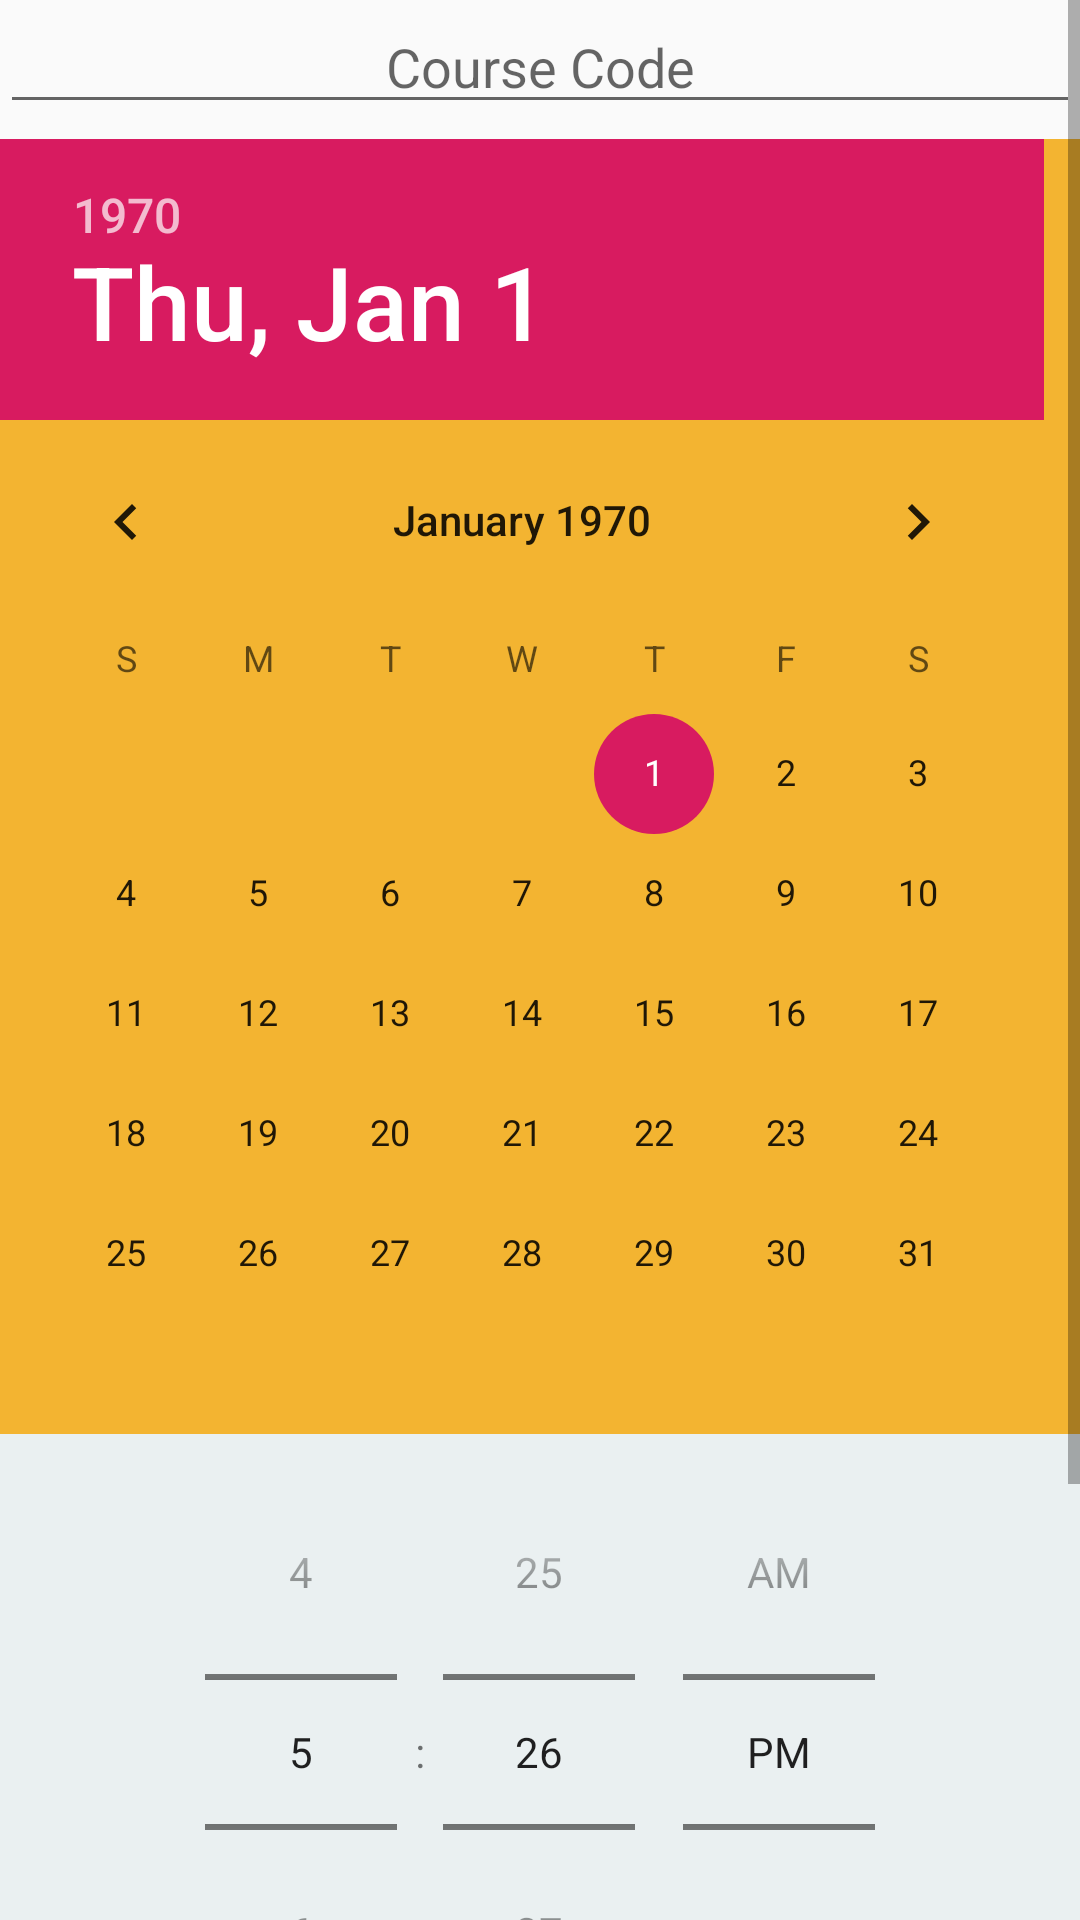

Android layout source for this screen:
<!-- AndroidManifest.xml: application theme AppTheme -->
<!-- res/layout/examset.xml -->
<?xml version="1.0" encoding="utf-8"?>
<LinearLayout
    xmlns:android="http://schemas.android.com/apk/res/android"
    android:layout_width="match_parent"
    android:orientation="vertical"
    android:layout_height="match_parent">
    <ScrollView
        android:layout_width="match_parent"
        android:layout_height="match_parent">
    <LinearLayout
        android:layout_width="match_parent"
        android:layout_height="match_parent"
        android:orientation="vertical">
<AutoCompleteTextView
    android:layout_width="match_parent"
    android:layout_height="wrap_content"
    android:id="@+id/setcourseEX"
    android:inputType="number"
    android:hint="Course Code"
    android:gravity="center"
    android:layout_marginBottom="5dp"/>
        <DatePicker
            android:layout_width="match_parent"
            android:layout_height="wrap_content"
            android:id="@+id/datepicker"
            android:background="#F3B431"
    >
</DatePicker>
    <TimePicker
        android:background="#EAF0F1"
        android:layout_width="match_parent"
        android:layout_height="wrap_content"
        android:id="@+id/timepick"
        android:timePickerMode="spinner"
        >
    </TimePicker>
    <EditText
        android:layout_width="match_parent"
        android:layout_height="75dp"
        android:layout_marginTop="10dp"
        android:hint="Description"
        android:id="@+id/exxamdes"
        android:gravity="center"
        />
    <Button
        android:layout_width="wrap_content"
        android:layout_height="wrap_content"
        android:layout_gravity="center"
        android:layout_marginTop="5dp"
        android:id="@+id/sete"
        android:text="Set Exam"
        />
</LinearLayout>
    </ScrollView>
</LinearLayout>
<!-- resources referenced by this layout -->
<resources>
  <style name="AppTheme" parent="Base.V14.Theme.MaterialComponents.Light.DarkActionBar.Bridge">
          
          <item name="colorPrimary">#2B2B52</item>
          <item name="colorPrimaryDark">@color/colorPrimaryDark</item>
          <item name="colorAccent">@color/colorAccent</item>
      </style>
  <color name="colorPrimaryDark">#01CBC6</color>
  <color name="colorAccent">#D81B60</color>
</resources>
